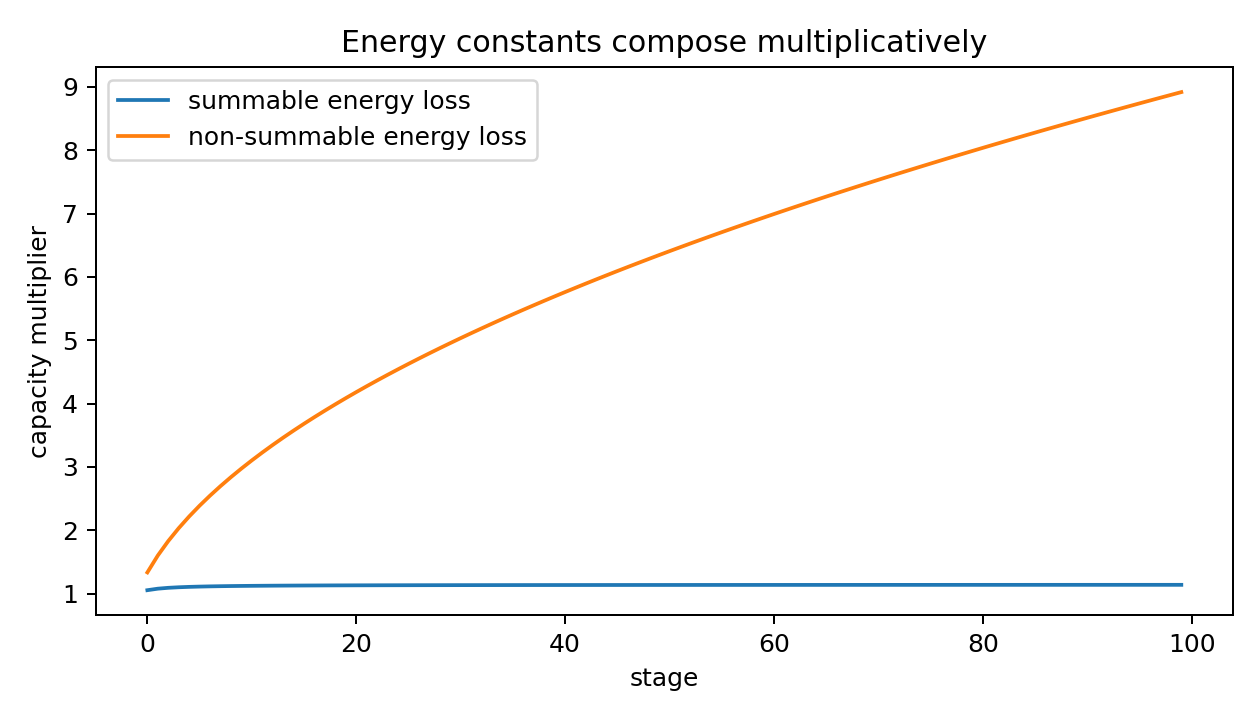

The file beside this chart, header and first rows:
stage, good_multiplier, bad_multiplier, good_beta_product, bad_beta_product
0, 1.053, 1.333, 0.95, 0.75
1, 1.077, 1.6, 0.9289, 0.625
2, 1.09, 1.829, 0.9173, 0.5469
3, 1.099, 2.032, 0.9099, 0.4922
4, 1.105, 2.216, 0.9049, 0.4512
5, 1.11, 2.387, 0.9012, 0.4189
6, 1.113, 2.546, 0.8984, 0.3928
7, 1.116, 2.696, 0.8962, 0.3709
8, 1.118, 2.838, 0.8944, 0.3524
9, 1.12, 2.973, 0.8929, 0.3364
10, 1.122, 3.102, 0.8916, 0.3224
11, 1.123, 3.226, 0.8906, 0.31
12, 1.124, 3.346, 0.8897, 0.2989
13, 1.125, 3.461, 0.8889, 0.2889
14, 1.126, 3.573, 0.8882, 0.2799
15, 1.127, 3.681, 0.8876, 0.2717
16, 1.127, 3.786, 0.887, 0.2641
17, 1.128, 3.888, 0.8865, 0.2572
18, 1.129, 3.988, 0.8861, 0.2507
19, 1.129, 4.085, 0.8857, 0.2448
20, 1.13, 4.18, 0.8853, 0.2392
21, 1.13, 4.273, 0.885, 0.234
22, 1.13, 4.364, 0.8847, 0.2291
23, 1.131, 4.453, 0.8844, 0.2246
24, 1.131, 4.541, 0.8841, 0.2202
25, 1.131, 4.626, 0.8839, 0.2162
26, 1.132, 4.71, 0.8837, 0.2123
27, 1.132, 4.793, 0.8835, 0.2086
28, 1.132, 4.874, 0.8833, 0.2052
29, 1.132, 4.954, 0.8831, 0.2018
30, 1.133, 5.033, 0.8829, 0.1987
31, 1.133, 5.11, 0.8828, 0.1957
32, 1.133, 5.187, 0.8826, 0.1928
33, 1.133, 5.262, 0.8825, 0.1901
34, 1.133, 5.336, 0.8823, 0.1874
35, 1.134, 5.409, 0.8822, 0.1849
36, 1.134, 5.481, 0.8821, 0.1824
37, 1.134, 5.552, 0.882, 0.1801
38, 1.134, 5.623, 0.8818, 0.1779
39, 1.134, 5.692, 0.8817, 0.1757
40, 1.134, 5.761, 0.8816, 0.1736
41, 1.134, 5.828, 0.8815, 0.1716
42, 1.134, 5.895, 0.8815, 0.1696
43, 1.135, 5.962, 0.8814, 0.1677
44, 1.135, 6.027, 0.8813, 0.1659
45, 1.135, 6.092, 0.8812, 0.1642
46, 1.135, 6.156, 0.8811, 0.1624
47, 1.135, 6.219, 0.881, 0.1608
48, 1.135, 6.282, 0.881, 0.1592
49, 1.135, 6.344, 0.8809, 0.1576
50, 1.135, 6.406, 0.8808, 0.1561
51, 1.135, 6.467, 0.8808, 0.1546
52, 1.135, 6.528, 0.8807, 0.1532
53, 1.136, 6.587, 0.8807, 0.1518
54, 1.136, 6.647, 0.8806, 0.1504
55, 1.136, 6.706, 0.8806, 0.1491
56, 1.136, 6.764, 0.8805, 0.1478
57, 1.136, 6.822, 0.8805, 0.1466
58, 1.136, 6.879, 0.8804, 0.1454
59, 1.136, 6.936, 0.8804, 0.1442
... 40 more rows
